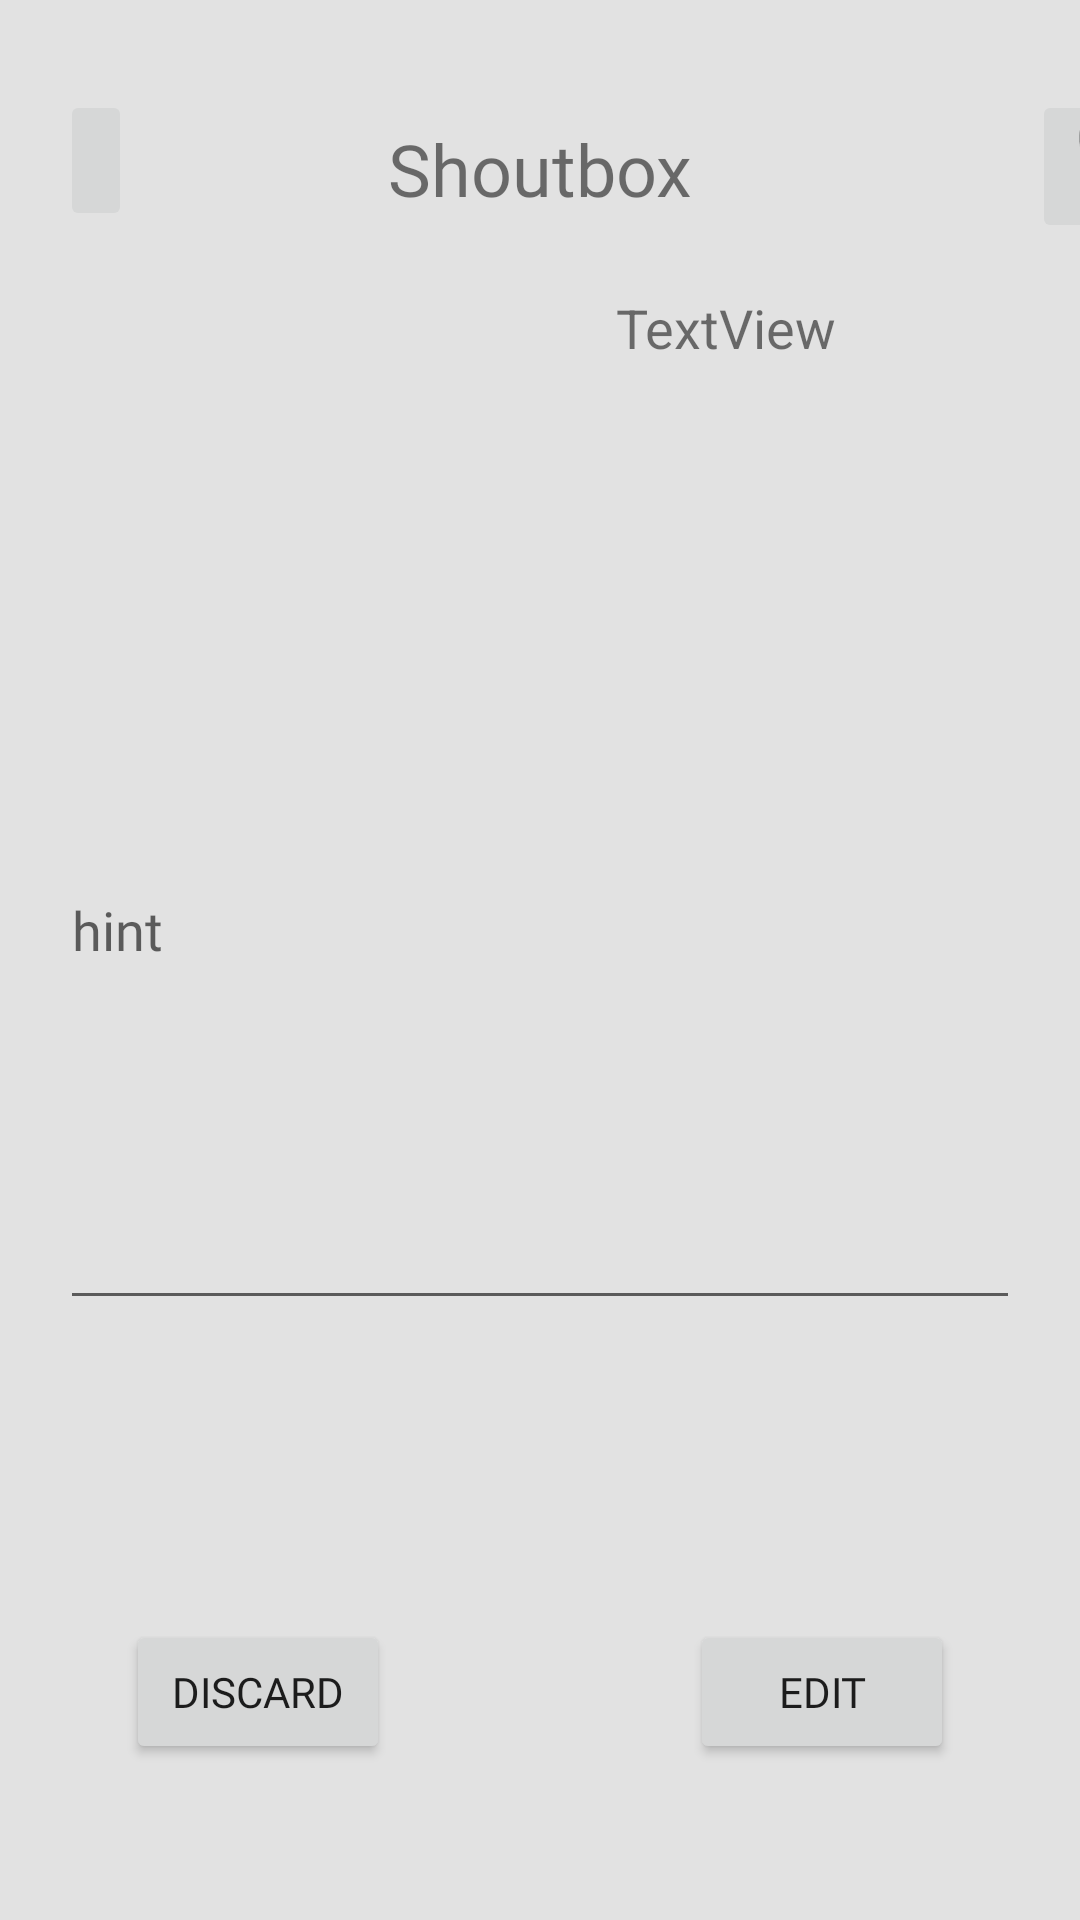

Android layout source for this screen:
<!-- AndroidManifest.xml: activity theme Theme.Psm_lab9_anawoj -->
<!-- res/layout/activity_edit_message.xml -->
<?xml version="1.0" encoding="utf-8"?>
<androidx.constraintlayout.widget.ConstraintLayout xmlns:android="http://schemas.android.com/apk/res/android"
    xmlns:app="http://schemas.android.com/apk/res-auto"
    xmlns:tools="http://schemas.android.com/tools"
    android:id="@+id/clayout_edit"
    android:layout_width="match_parent"
    android:layout_height="match_parent"
    tools:context=".EditMessageActivity">

    <TextView
        android:id="@+id/login_view"
        android:layout_width="wrap_content"
        android:layout_height="0dp"
        android:layout_marginStart="10dp"
        android:layout_marginTop="20dp"
        android:layout_marginBottom="515dp"
        android:text="TextView"
        android:textAlignment="center"
        android:textSize="18sp"
        app:layout_constraintBottom_toTopOf="@+id/edit_button"
        app:layout_constraintEnd_toStartOf="@+id/date_view"
        app:layout_constraintStart_toStartOf="parent"
        app:layout_constraintTop_toBottomOf="@+id/shoutboxTextView2" />

    <TextView
        android:id="@+id/date_view"
        android:layout_width="wrap_content"
        android:layout_height="0dp"
        android:layout_marginTop="20dp"
        android:layout_marginEnd="20dp"
        android:text="TextView"
        android:textAlignment="center"
        android:textSize="18sp"
        app:layout_constraintEnd_toEndOf="parent"
        app:layout_constraintStart_toEndOf="@+id/login_view"
        app:layout_constraintTop_toBottomOf="@+id/shoutboxTextView2" />

    <TextView
        android:id="@+id/shoutboxTextView2"
        android:layout_width="0dp"
        android:layout_height="37dp"
        android:layout_marginTop="40dp"
        android:fontFamily="@font/saira"
        android:text="@string/shoutbox"
        android:textAlignment="center"
        android:textSize="24sp"
        app:layout_constraintEnd_toEndOf="parent"
        app:layout_constraintStart_toStartOf="parent"
        app:layout_constraintTop_toTopOf="parent" />

    <ImageButton
        android:id="@+id/menu_button2"
        android:layout_width="0dp"
        android:layout_height="47dp"
        android:layout_marginStart="20dp"
        android:layout_marginTop="30dp"
        android:layout_marginEnd="264dp"
        android:contentDescription="TODO"
        android:src="@drawable/menu"
        app:layout_constraintBottom_toTopOf="@+id/recyclerView"
        app:layout_constraintEnd_toStartOf="@+id/imageButton3"
        app:layout_constraintStart_toStartOf="parent"
        app:layout_constraintTop_toTopOf="parent" />

    <Button
        android:id="@+id/edit_button"
        android:layout_width="wrap_content"
        android:layout_height="wrap_content"
        android:layout_marginStart="50dp"
        android:layout_marginTop="100dp"
        android:layout_marginEnd="80dp"
        android:layout_marginBottom="52dp"
        android:fontFamily="@font/sulphur_point"
        android:text="Edit"
        app:layout_constraintBottom_toBottomOf="parent"
        app:layout_constraintEnd_toEndOf="parent"
        app:layout_constraintStart_toEndOf="@+id/cancel_button"
        app:layout_constraintTop_toBottomOf="@+id/message_content" />

    <Button
        android:id="@+id/cancel_button"
        android:layout_width="wrap_content"
        android:layout_height="wrap_content"
        android:layout_marginStart="80dp"
        android:layout_marginTop="100dp"
        android:layout_marginEnd="50dp"
        android:layout_marginBottom="52dp"
        android:fontFamily="@font/sulphur_point"
        android:text="Discard"
        app:layout_constraintBottom_toBottomOf="parent"
        app:layout_constraintEnd_toStartOf="@+id/edit_button"
        app:layout_constraintStart_toStartOf="parent"
        app:layout_constraintTop_toBottomOf="@+id/message_content" />

    <ImageButton
        android:id="@+id/delete_button"
        android:layout_width="56dp"
        android:layout_height="51dp"
        android:layout_marginStart="300dp"
        android:layout_marginTop="30dp"
        android:layout_marginBottom="96dp"
        app:layout_constraintBottom_toTopOf="@+id/message_content"
        app:layout_constraintEnd_toEndOf="@id/shoutboxTextView2"
        app:layout_constraintHorizontal_bias="0.0"
        app:layout_constraintStart_toEndOf="@+id/menu_button2"
        app:layout_constraintTop_toTopOf="parent"
        app:layout_constraintVertical_bias="0.0"
        app:srcCompat="@drawable/delete" />

    <com.google.android.material.textfield.TextInputEditText
        android:id="@+id/message_content"
        android:layout_width="0dp"
        android:layout_height="0dp"
        android:layout_marginStart="20dp"
        android:layout_marginTop="100dp"
        android:layout_marginEnd="20dp"
        android:layout_marginBottom="200dp"
        android:fontFamily="@font/courier_prime"
        android:hint="hint"
        app:layout_constraintBottom_toBottomOf="parent"
        app:layout_constraintEnd_toEndOf="parent"
        app:layout_constraintStart_toStartOf="parent"
        app:layout_constraintTop_toBottomOf="@+id/shoutboxTextView2" />

</androidx.constraintlayout.widget.ConstraintLayout>
<!-- resources referenced by this layout -->
<resources>
  <!-- drawable delete: png bitmap (drawable, 477 bytes) -->
  <string name="shoutbox">Shoutbox</string>
  <style name="Theme.Psm_lab9_anawoj" parent="Base.Theme.Psm_lab9_anawoj" />
  <style name="Base.Theme.Psm_lab9_anawoj" parent="Theme.AppCompat.DayNight.NoActionBar">
          <item name="android:windowBackground">@color/backgroundGray</item>
      </style>
  <color name="backgroundGray">#E2E2E2</color>
</resources>
